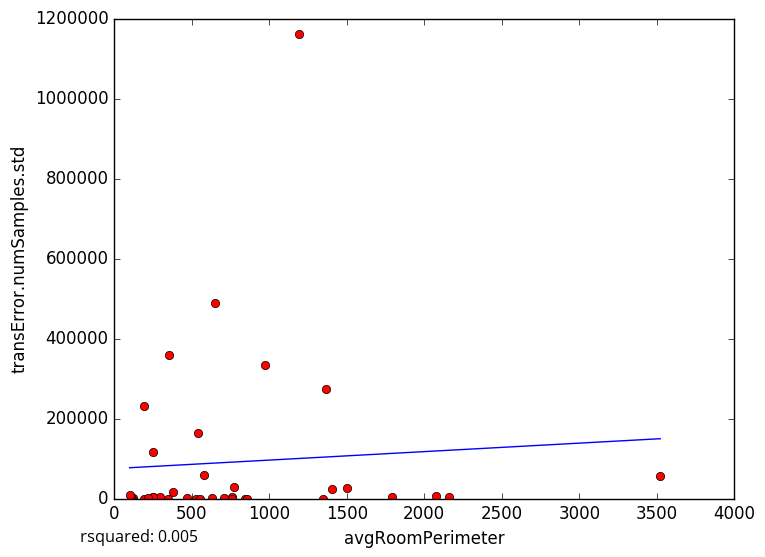

Values plotted in this chart, from the file beside it:
avgRoomPerimeter, transError.numSamples.std
707, 1692
759, 3412
2161, 2887
630.5, 2356
470.9, 168.5
844.9, 0.0
120.2, 1162
294.8, 2769
973.1, 332796
1195, 1162326
191.6, 0.0
248.2, 4484
112.3, 0.0
1792, 4596
2076, 6269
252.4, 4660
1407, 23468
759.2, 0.0
219.3, 2134
855.6, 0.0
109, 3794
1503, 25850
774.6, 27505
539.1, 164605
529.4, 0.0
252.6, 116037
379.1, 15605
191.7, 231363
99.29, 8298
575.9, 59180
556, 0.0
351.3, 358042
651, 489724
1345, 0.0
1365, 274071
345.9, 0.0
3523, 56790
5-Fold RMSE:, 124968, 391760, 158881, 93861, 93861
Average 5-Fold RMSE:, 188235
5-Fold rsquared:, -0.09108, -0.2447, -0.02147, -0.8509, -0.8509
Average 5-Fold rsquared:, -0.2556
